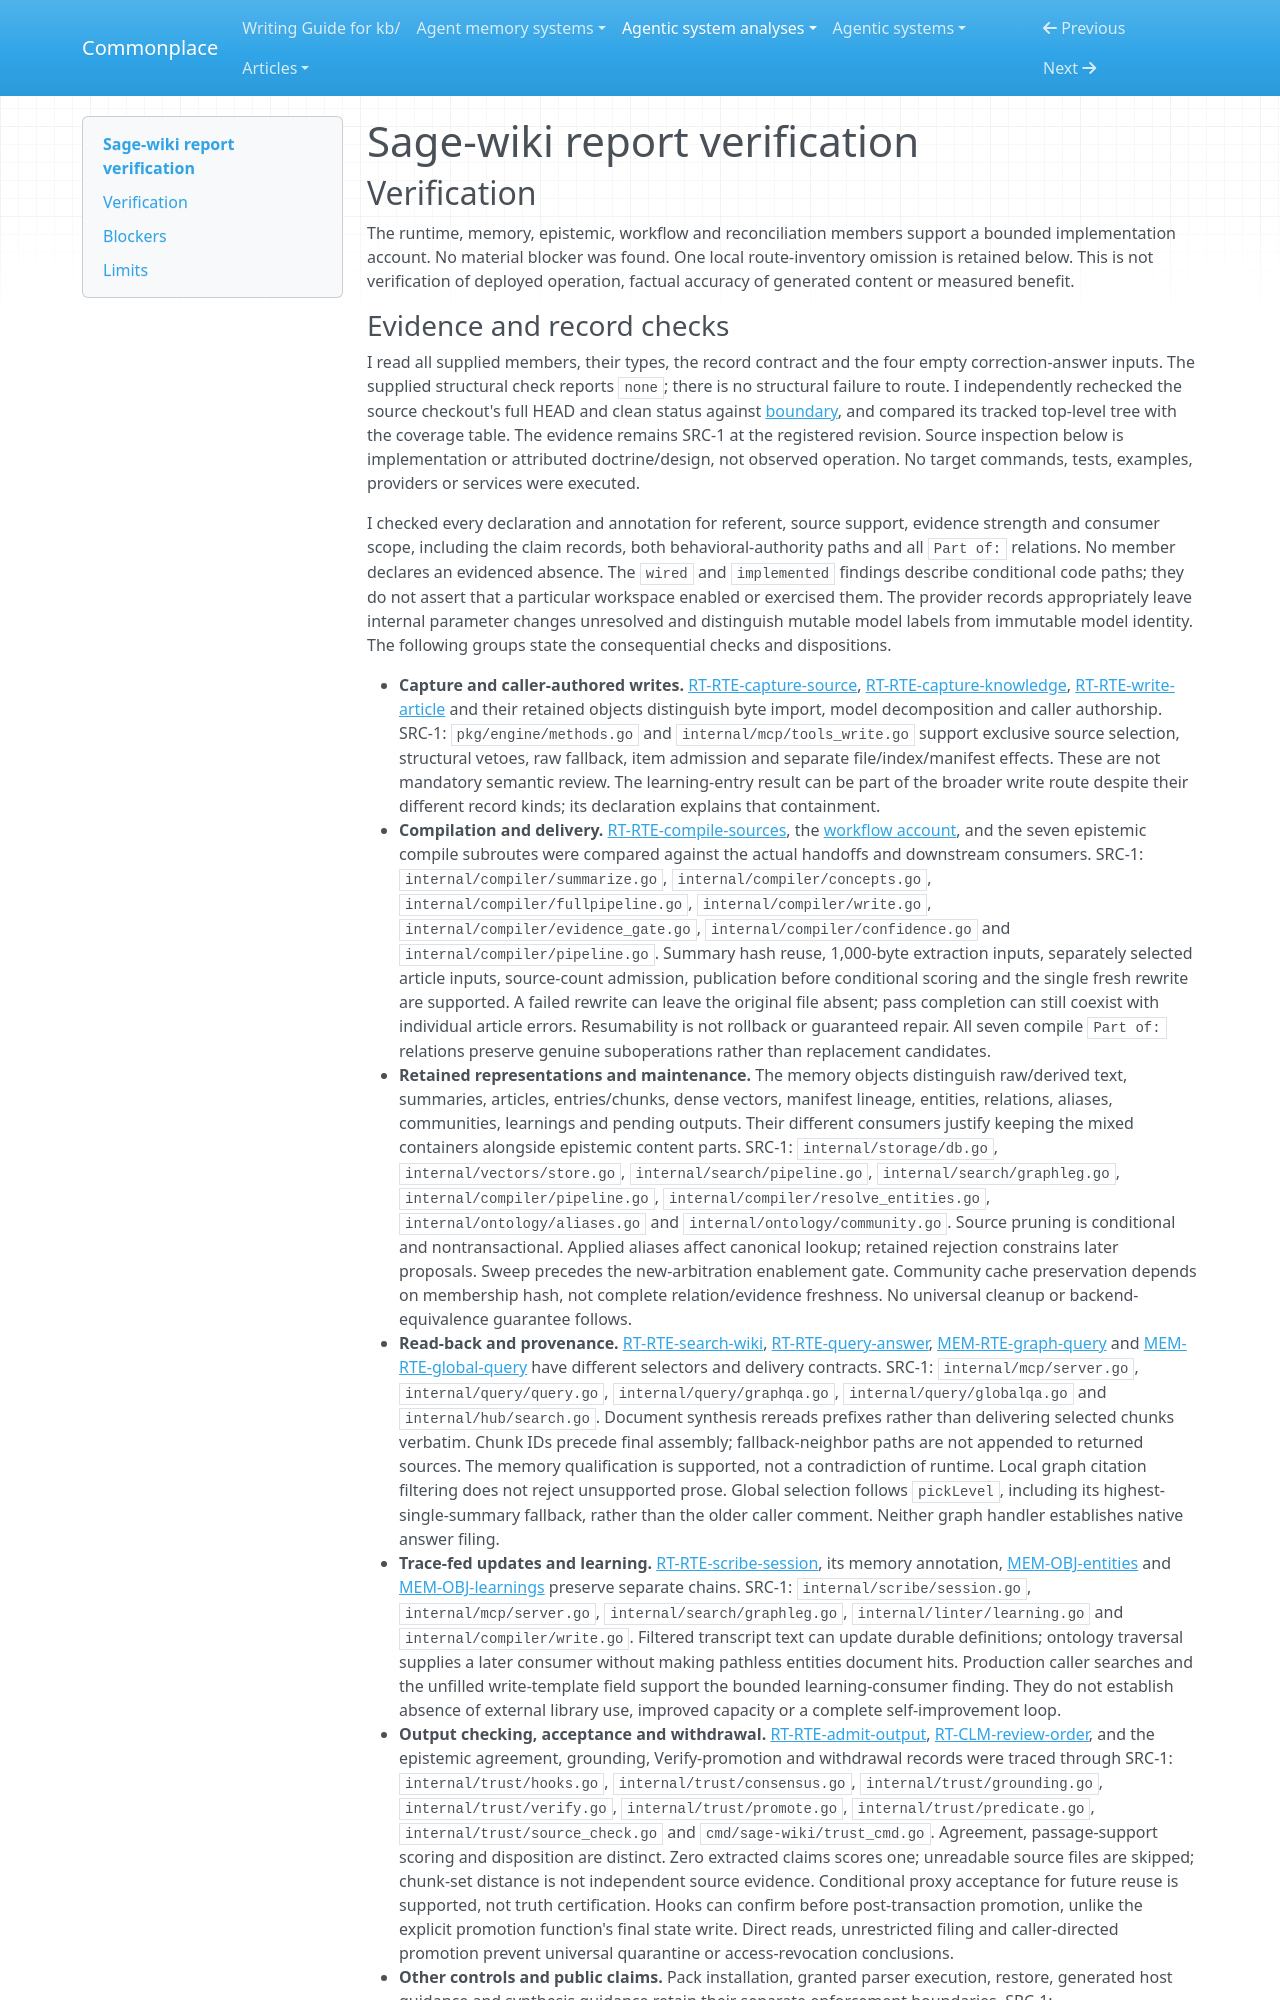

repository: zby/commonplace · page: agentic-system-analyses/retained/xoai--sage-wiki/report-verification/index.html · generator: mkdocs

---
type: agentic-system-analyses/types/agentic-system-verification.md
description: "Independent report verification of Sage-wiki's shipped knowledge-state loop at d3ef3a1346405c82eac01b4d7c493c94c1c59169."
run-id: AAS-2026-10-15-sage-wiki-cc43456fb833-01
reviewed-boundary: d3ef3a1346405c82eac01b4d7c493c94c1c59169
---

# Sage-wiki report verification

## Verification

The runtime, memory, epistemic, workflow and reconciliation members support a bounded implementation account. No material blocker was found. One local route-inventory omission is retained below. This is not verification of deployed operation, factual accuracy of generated content or measured benefit.
